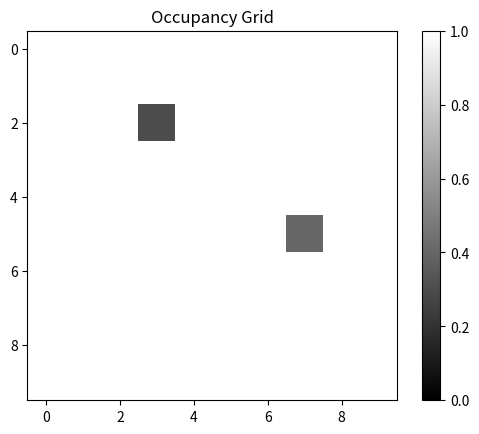

This figure's Python source:
import numpy as np
import matplotlib.pyplot as plt

# Tamaño del occupancy grid
rows, cols = 10, 10

# Crea un occupancy grid con valores iniciales (pueden ser ceros)
occupancy_grid = np.ones((rows, cols))

# Establece valores diferentes para ciertos objetos
# Supongamos que el objeto en la posición (2, 3) tiene un valor de 0.3
occupancy_grid[2, 3] = 0.3

# Supongamos que el objeto en la posición (5, 7) tiene un valor de 0.4
occupancy_grid[5, 7] = 0.4

# Visualiza el occupancy grid con escala de grises
plt.imshow(occupancy_grid, cmap='gray', vmin=0, vmax=1)
plt.colorbar()
plt.title('Occupancy Grid')
plt.show()
